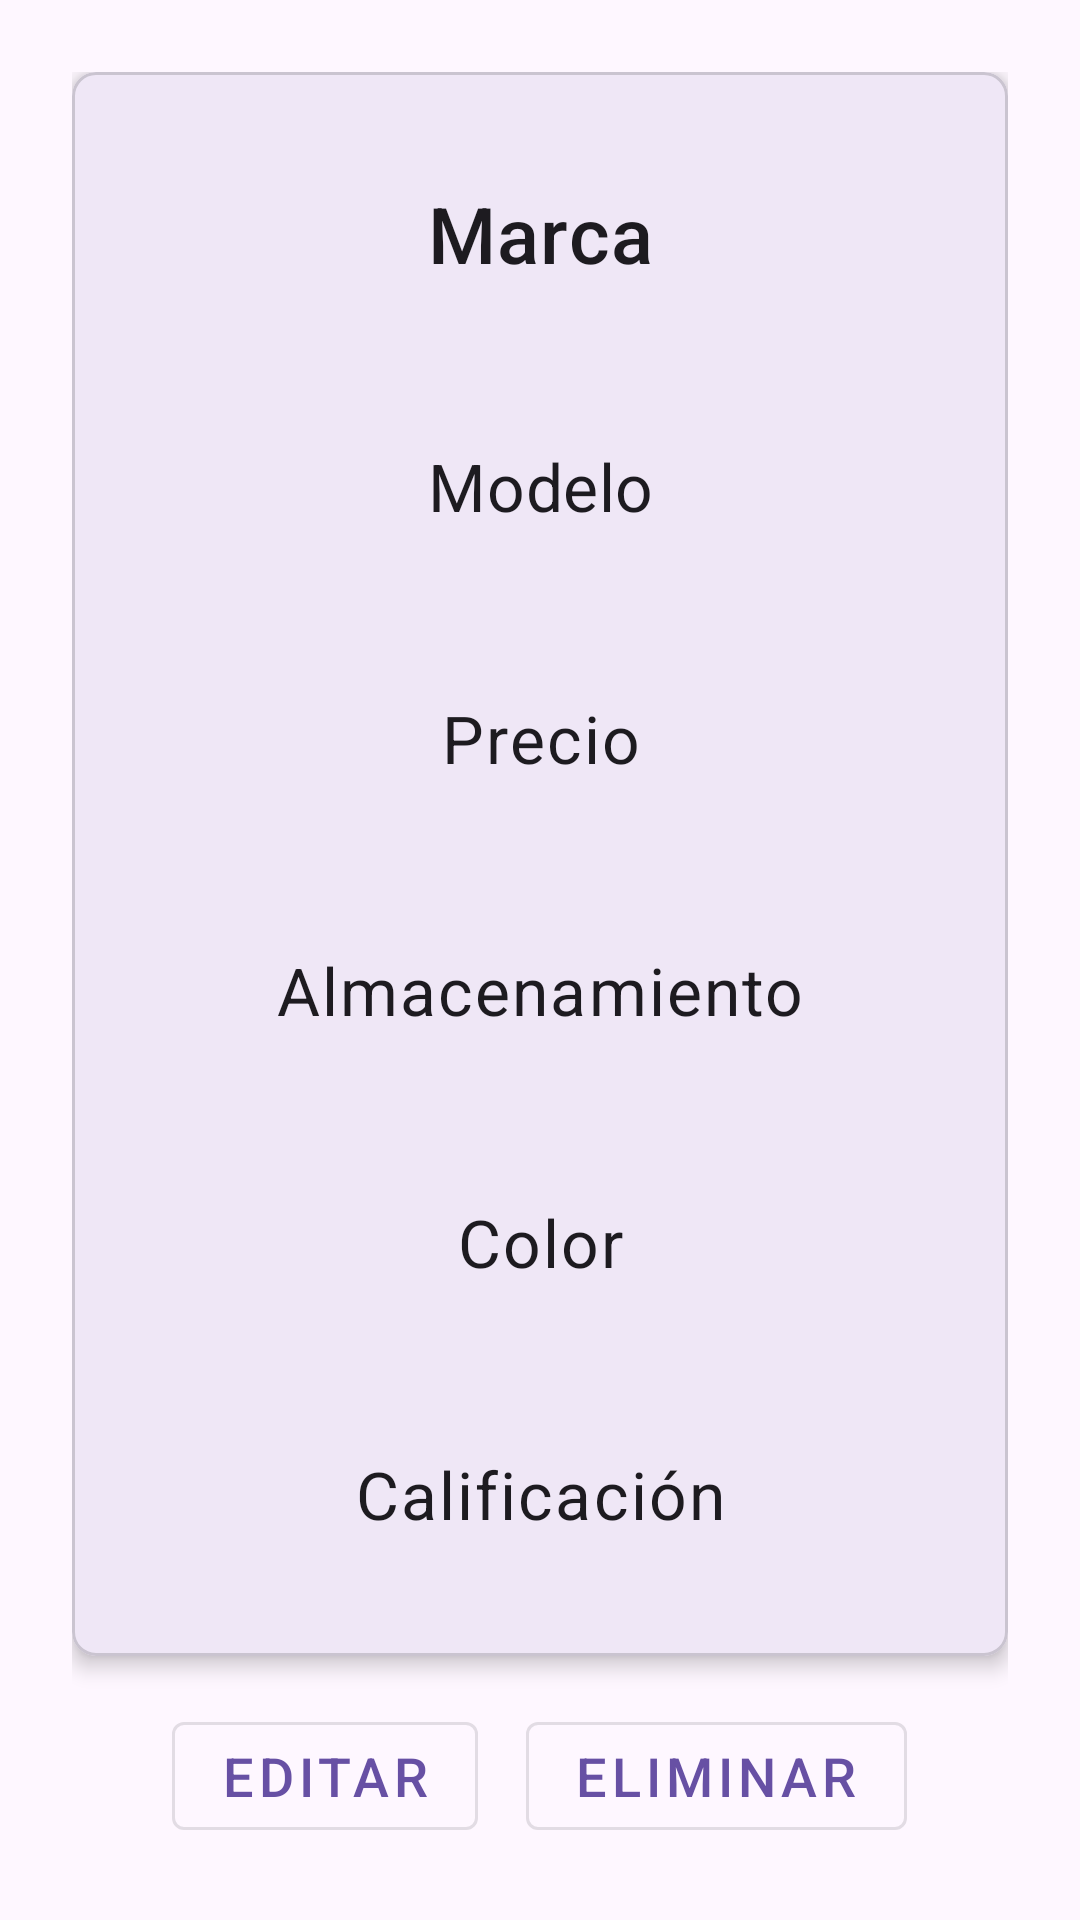

This screen was rendered from an Android layout file. Write that file and the resources it references.
<!-- AndroidManifest.xml: application theme Theme.CrudTelefonos -->
<!-- res/layout/activity_detail.xml -->
<?xml version="1.0" encoding="utf-8"?>
<androidx.constraintlayout.widget.ConstraintLayout
    xmlns:android="http://schemas.android.com/apk/res/android"
    xmlns:app="http://schemas.android.com/apk/res-auto"
    android:layout_width="match_parent"
    android:layout_height="match_parent">

    
    <ScrollView
        android:id="@+id/scrollView"
        android:layout_width="0dp"
        android:layout_height="0dp"
        android:fillViewport="true"
        android:padding="16dp"
        app:layout_constraintTop_toTopOf="parent"
        app:layout_constraintBottom_toBottomOf="parent"
        app:layout_constraintStart_toStartOf="parent"
        app:layout_constraintEnd_toEndOf="parent">

        
        <LinearLayout
            android:layout_width="match_parent"
            android:layout_height="match_parent"
            android:orientation="vertical"
            android:gravity="center_vertical"
            android:padding="8dp">

            
            <com.google.android.material.card.MaterialCardView
                android:id="@+id/cardDetail"
                android:layout_width="match_parent"
                android:layout_height="0dp"
                android:layout_weight="1"
                app:cardCornerRadius="8dp"
                app:cardElevation="4dp"
                android:layout_marginBottom="16dp">

                
                <LinearLayout
                    android:layout_width="match_parent"
                    android:layout_height="match_parent"
                    android:orientation="vertical"
                    android:gravity="center"
                    android:padding="16dp">

                    <TextView
                        android:id="@+id/detailBrand"
                        android:layout_width="match_parent"
                        android:layout_height="0dp"
                        android:layout_weight="1"
                        android:gravity="center"
                        android:text="Marca"
                        android:textAppearance="@style/TextAppearance.MaterialComponents.Headline6"
                        android:textSize="26sp"/>

                    <TextView
                        android:id="@+id/detailModel"
                        android:layout_width="match_parent"
                        android:layout_height="0dp"
                        android:layout_weight="1"
                        android:gravity="center"
                        android:text="Modelo"
                        android:textAppearance="@style/TextAppearance.MaterialComponents.Subtitle1"
                        android:textSize="22sp"
                        android:layout_marginTop="8dp"/>

                    <TextView
                        android:id="@+id/detailPrice"
                        android:layout_width="match_parent"
                        android:layout_height="0dp"
                        android:layout_weight="1"
                        android:gravity="center"
                        android:text="Precio"
                        android:textAppearance="@style/TextAppearance.MaterialComponents.Body1"
                        android:textSize="22sp"
                        android:layout_marginTop="8dp"/>

                    <TextView
                        android:id="@+id/detailStorage"
                        android:layout_width="match_parent"
                        android:layout_height="0dp"
                        android:layout_weight="1"
                        android:gravity="center"
                        android:text="Almacenamiento"
                        android:textAppearance="@style/TextAppearance.MaterialComponents.Body1"
                        android:textSize="22sp"
                        android:layout_marginTop="8dp"/>

                    <TextView
                        android:id="@+id/detailColor"
                        android:layout_width="match_parent"
                        android:layout_height="0dp"
                        android:layout_weight="1"
                        android:gravity="center"
                        android:text="Color"
                        android:textAppearance="@style/TextAppearance.MaterialComponents.Body1"
                        android:textSize="22sp"
                        android:layout_marginTop="8dp"/>

                    <TextView
                        android:id="@+id/detailRating"
                        android:layout_width="match_parent"
                        android:layout_height="0dp"
                        android:layout_weight="1"
                        android:gravity="center"
                        android:text="Calificación"
                        android:textAppearance="@style/TextAppearance.MaterialComponents.Body1"
                        android:textSize="22sp"
                        android:layout_marginTop="8dp"/>
                </LinearLayout>
            </com.google.android.material.card.MaterialCardView>

            
            <LinearLayout
                android:layout_width="match_parent"
                android:layout_height="wrap_content"
                android:orientation="horizontal"
                android:gravity="center">

                <com.google.android.material.button.MaterialButton
                    android:id="@+id/btnEdit"
                    style="@style/Widget.MaterialComponents.Button.OutlinedButton"
                    android:layout_width="wrap_content"
                    android:layout_height="wrap_content"
                    android:text="Editar"
                    android:textSize="18sp" />

                <com.google.android.material.button.MaterialButton
                    android:id="@+id/btnDelete"
                    style="@style/Widget.MaterialComponents.Button.OutlinedButton"
                    android:layout_width="wrap_content"
                    android:layout_height="wrap_content"
                    android:text="Eliminar"
                    android:textSize="18sp"
                    android:layout_marginStart="16dp" />
            </LinearLayout>
        </LinearLayout>
    </ScrollView>
</androidx.constraintlayout.widget.ConstraintLayout>
<!-- resources referenced by this layout -->
<resources>
  <style name="Theme.CrudTelefonos" parent="Base.Theme.CrudTelefonos" />
  <style name="Base.Theme.CrudTelefonos" parent="Theme.Material3.DayNight.NoActionBar">
          
          
      </style>
</resources>
